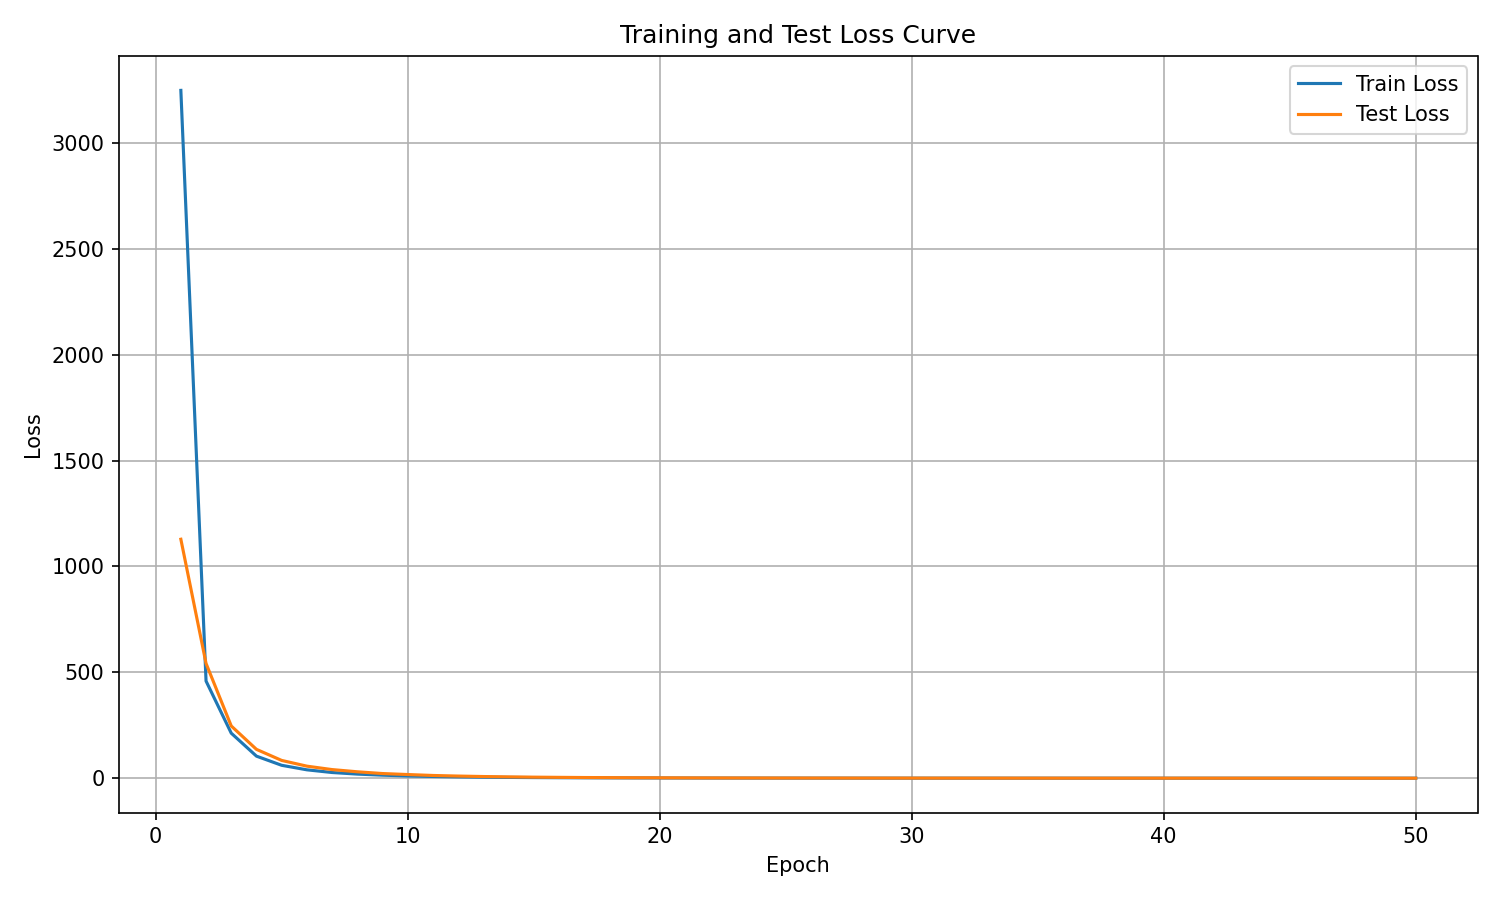

Data behind this chart, as committed beside it:
epoch, train_loss, test_loss
1, 3248, 1128
2, 458.6, 541.9
3, 212.6, 246.6
4, 104.1, 136.2
5, 60.94, 83.97
6, 39.6, 56.88
7, 26.89, 40.73
8, 19.41, 30.35
9, 14.32, 22.04
10, 10.63, 17.32
11, 8.168, 12.91
12, 6.254, 10.13
13, 4.818, 7.925
14, 3.751, 6.265
15, 2.934, 4.972
16, 2.321, 4.005
17, 1.862, 3.191
18, 1.505, 2.677
19, 1.24, 2.173
20, 1.019, 1.942
21, 0.8574, 1.572
22, 0.7203, 1.305
23, 0.6109, 1.125
24, 0.5282, 0.9932
25, 0.4612, 0.8557
26, 0.4023, 0.7673
27, 0.3528, 0.6855
28, 0.3146, 0.5967
29, 0.2814, 0.5358
30, 0.2514, 0.4895
31, 0.227, 0.4474
32, 0.2056, 0.4091
33, 0.1883, 0.3661
34, 0.171, 0.3369
35, 0.156, 0.3018
36, 0.1417, 0.274
37, 0.1298, 0.253
38, 0.1219, 0.2388
39, 0.1104, 0.2211
40, 0.1021, 0.2058
41, 0.09564, 0.188
42, 0.08851, 0.1746
43, 0.08175, 0.1613
44, 0.07623, 0.1541
45, 0.07136, 0.1406
46, 0.06654, 0.1349
47, 0.06233, 0.1223
48, 0.05785, 0.1171
49, 0.05427, 0.1102
50, 0.05163, 0.1039
